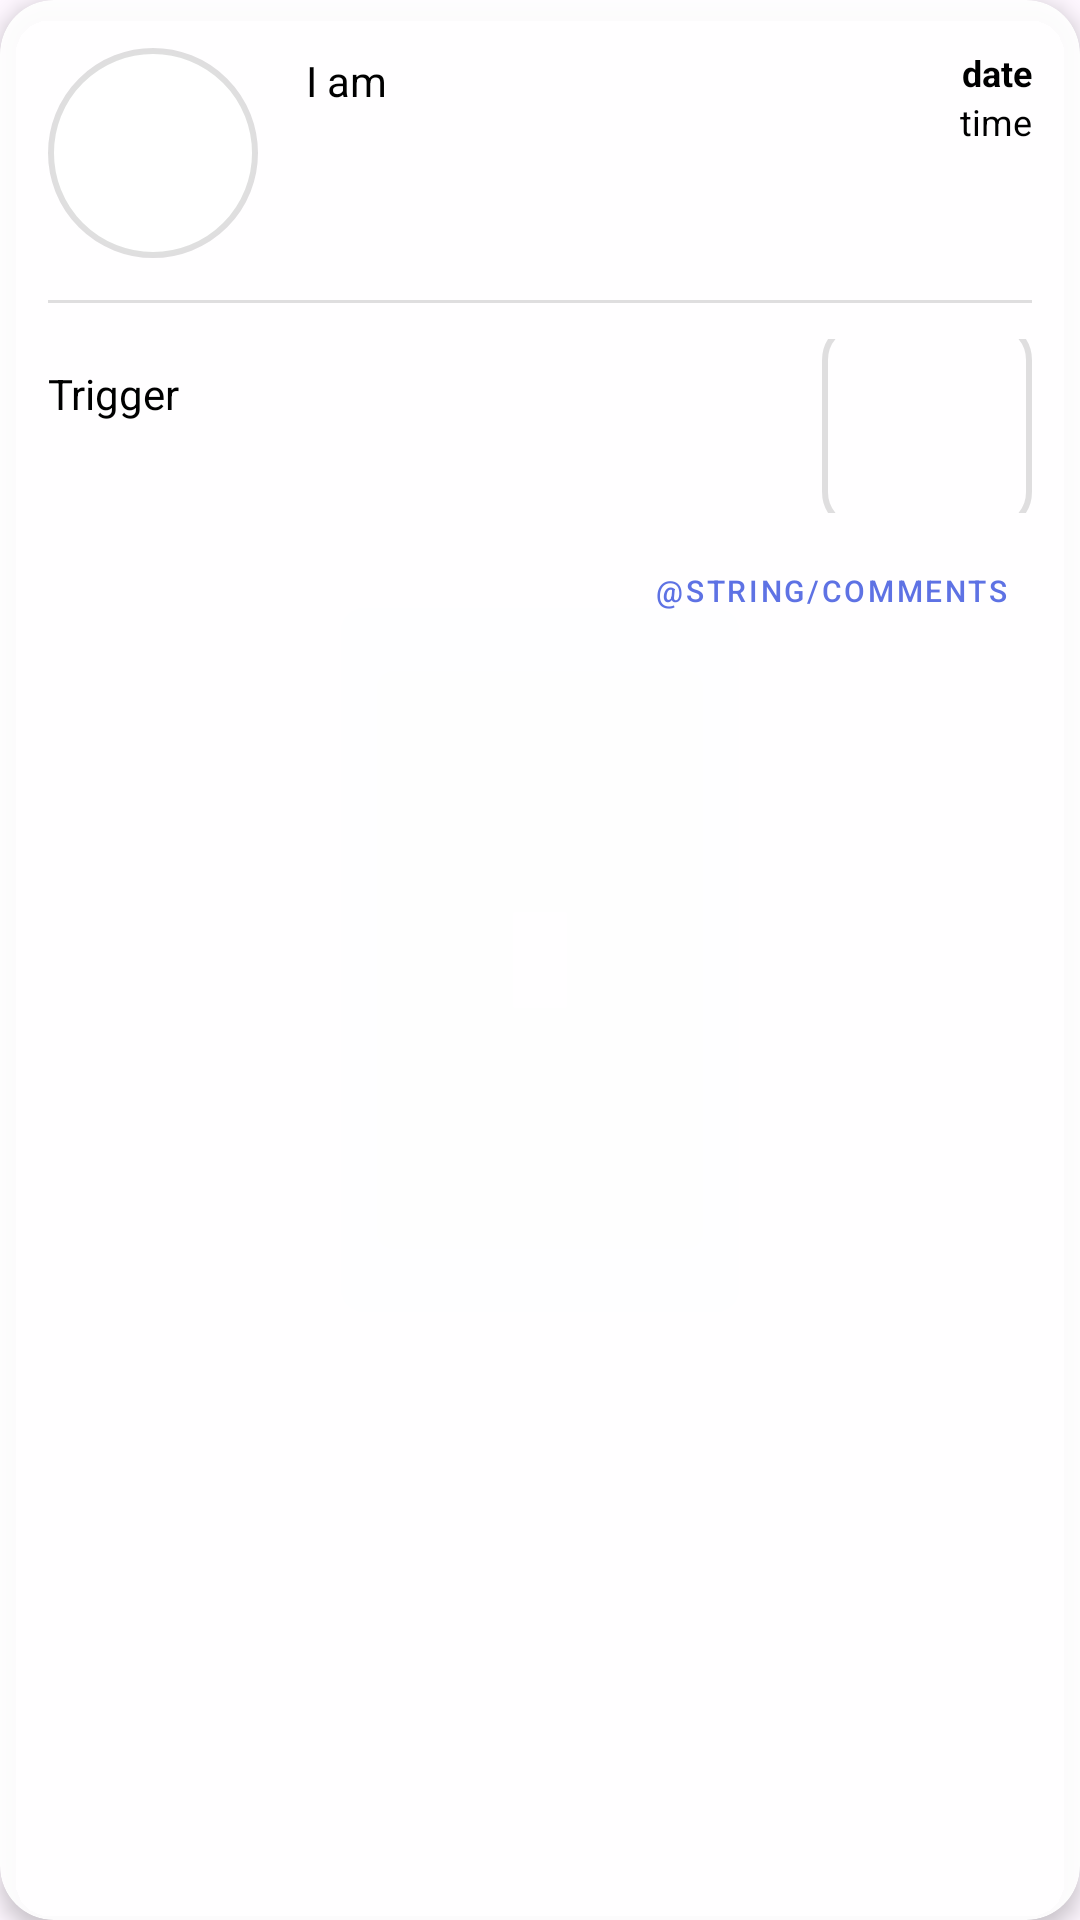

This screen was rendered from an Android layout file. Write that file and the resources it references.
<!-- AndroidManifest.xml: application theme Theme.CMPUT301TeamProject -->
<!-- res/layout/content.xml -->
<?xml version="1.0" encoding="utf-8"?>
<androidx.cardview.widget.CardView xmlns:android="http://schemas.android.com/apk/res/android"
    xmlns:app="http://schemas.android.com/apk/res-auto"
    android:id="@+id/cardView"
    android:layout_width="match_parent"
    android:layout_height="wrap_content"
    android:layout_margin="8dp"
    app:cardBackgroundColor="#EEFFFFFF"
    app:cardCornerRadius="18dp"
    app:cardElevation="4dp">

    <LinearLayout
        android:layout_width="match_parent"
        android:layout_height="wrap_content"
        android:orientation="vertical"
        android:padding="16dp">

        
        <androidx.constraintlayout.widget.ConstraintLayout
            android:layout_width="match_parent"
            android:layout_height="wrap_content"
            android:paddingBottom="10dp">

            
            <FrameLayout
                android:id="@+id/emoji_container"
                android:layout_width="70dp"
                android:layout_height="70dp"
                android:background="@drawable/circle_emoji_background"
                android:elevation="3dp"
                app:layout_constraintStart_toStartOf="parent"
                app:layout_constraintTop_toTopOf="parent">

                <TextView
                    android:id="@+id/moodEmoji"
                    android:layout_width="wrap_content"
                    android:layout_height="wrap_content"
                    android:layout_gravity="center"
                    android:textSize="40sp" />
            </FrameLayout>

            
            <LinearLayout
                android:id="@+id/mood_info"
                android:layout_width="0dp"
                android:layout_height="wrap_content"
                android:layout_marginStart="16dp"
                android:orientation="vertical"
                android:paddingEnd="8dp"
                app:layout_constraintBottom_toBottomOf="@id/emoji_container"
                app:layout_constraintEnd_toStartOf="@id/date_container"
                app:layout_constraintStart_toEndOf="@id/emoji_container"
                app:layout_constraintTop_toTopOf="@id/emoji_container">

                <TextView
                    android:id="@+id/mood_prefix"
                    android:layout_width="wrap_content"
                    android:layout_height="wrap_content"
                    android:text="@string/i_am"
                    android:textColor="@color/black"
                    android:textSize="14sp"
                    android:maxLines="1"
                    android:ellipsize="end" />

                <TextView
                    android:id="@+id/emotionName"
                    android:layout_width="wrap_content"
                    android:layout_height="wrap_content"
                    android:ellipsize="end"
                    android:maxLines="1"
                    android:textColor="@color/black"
                    android:textSize="22sp"
                    android:textStyle="bold" />

                <TextView
                    android:id="@+id/socialSituation"
                    android:layout_width="wrap_content"
                    android:layout_height="wrap_content"
                    android:textColor="@color/black"
                    android:textSize="14sp"
                    android:maxLines="1"
                    android:ellipsize="end" />
            </LinearLayout>

            
            <LinearLayout
                android:id="@+id/date_container"
                android:layout_width="wrap_content"
                android:layout_height="wrap_content"
                android:gravity="end"
                android:orientation="vertical"
                app:layout_constraintEnd_toStartOf="@id/menu_container"
                app:layout_constraintTop_toTopOf="parent">

                <TextView
                    android:id="@+id/dateAns"
                    android:layout_width="wrap_content"
                    android:layout_height="wrap_content"
                    android:text="date"
                    android:textColor="@color/black"
                    android:textSize="12sp"
                    android:textStyle="bold" />

                <TextView
                    android:id="@+id/timeAns"
                    android:layout_width="wrap_content"
                    android:layout_height="wrap_content"
                    android:text="time"
                    android:textColor="@color/black"
                    android:textSize="12sp" />
            </LinearLayout>

            
            <FrameLayout
                android:id="@+id/menu_container"
                android:layout_width="wrap_content"
                android:layout_height="wrap_content"
                app:layout_constraintEnd_toEndOf="parent"
                app:layout_constraintTop_toTopOf="parent">

                <ViewStub
                    android:id="@+id/edit_delete_stub"
                    android:layout_width="wrap_content"
                    android:layout_height="wrap_content"
                    android:layout="@layout/edit_delete_menu_layout" />
            </FrameLayout>
        </androidx.constraintlayout.widget.ConstraintLayout>

        
        <View
            android:layout_width="match_parent"
            android:layout_height="1dp"
            android:layout_marginTop="4dp"
            android:layout_marginBottom="12dp"
            android:background="#20000000" />

        
        <LinearLayout
            android:layout_width="match_parent"
            android:layout_height="58dp"
            android:gravity="center_vertical"
            android:orientation="horizontal">

            <LinearLayout
                android:layout_width="0dp"
                android:layout_height="wrap_content"
                android:layout_weight="1"
                android:orientation="vertical">

                <TextView
                    android:layout_width="wrap_content"
                    android:layout_height="wrap_content"
                    android:text="@string/trigger"
                    android:textColor="@color/black"
                    android:textSize="14sp" />

                <TextView
                    android:id="@+id/triggerName"
                    android:layout_width="wrap_content"
                    android:layout_height="wrap_content"
                    android:textColor="@color/black"
                    android:textSize="16sp"
                    android:textStyle="bold" />
            </LinearLayout>

            <ImageView
                android:id="@+id/ImageBase64"
                android:layout_width="70dp"
                android:layout_height="70dp"
                android:layout_marginStart="8dp"
                android:background="@drawable/rounded_image_background"
                android:padding="2dp"
                android:scaleType="centerCrop"
                android:visibility="visible" />
        </LinearLayout>

        
        <com.google.android.material.button.MaterialButton
            android:id="@+id/comments_button"
            style="@style/Widget.MaterialComponents.Button.TextButton"
            android:layout_width="wrap_content"
            android:layout_height="36dp"
            android:layout_gravity="end"
            android:layout_marginTop="8dp"
            android:text="@string/comments"
            android:textColor="@color/buttons"
            android:textSize="10sp"
            app:icon="@drawable/ic_baseline_chat_24"
            app:iconGravity="start"
            app:iconSize="20dp"
            app:iconTint="@color/buttons" />
    </LinearLayout>
</androidx.cardview.widget.CardView>
<!-- res/layout/edit_delete_menu_layout.xml (included above) -->
<?xml version="1.0" encoding="utf-8"?>
<ImageView
    xmlns:android="http://schemas.android.com/apk/res/android"
    android:id="@+id/mood_menu_button"
    android:layout_width="wrap_content"
    android:layout_height="wrap_content"
    android:layout_gravity="top|end"
    android:layout_marginTop="4dp"
    android:layout_marginEnd="4dp"
    android:src="@drawable/ic_baseline_more_vert_24" />
<!-- resources referenced by this layout -->
<resources>
  <color name="black">#FF000000</color>
  <color name="buttons">#5E72E4</color>
  <!-- drawable circle_emoji_background (drawable) -->
  <?xml version="1.0" encoding="utf-8"?>
  <shape xmlns:android="http://schemas.android.com/apk/res/android"
      android:shape="oval">
      <solid android:color="#FFFFFF" />
      <stroke
          android:width="2dp"
          android:color="#20000000" />
  </shape>
  <!-- drawable rounded_image_background (drawable) -->
  <?xml version="1.0" encoding="utf-8"?>
  <shape xmlns:android="http://schemas.android.com/apk/res/android"
      android:shape="rectangle">
      <corners android:radius="12dp" />
      <solid android:color="@android:color/transparent" />
      <stroke
          android:width="2dp"
          android:color="#20000000" />
  </shape>
  <string name="i_am">I am</string>
  <string name="trigger">Trigger</string>
  <style name="Theme.CMPUT301TeamProject" parent="Base.Theme.CMPUT301TeamProject" />
  <style name="Base.Theme.CMPUT301TeamProject" parent="Theme.Material3.DayNight.NoActionBar">
          
          
      </style>
</resources>
